Run: headless pygame with SDL's dummy video driver; simulated clock (each Clock.tick advances the game by its frame time, no real sleeping); random seed 0; keys injected as events and as key.get_pressed() state; no mouse input.
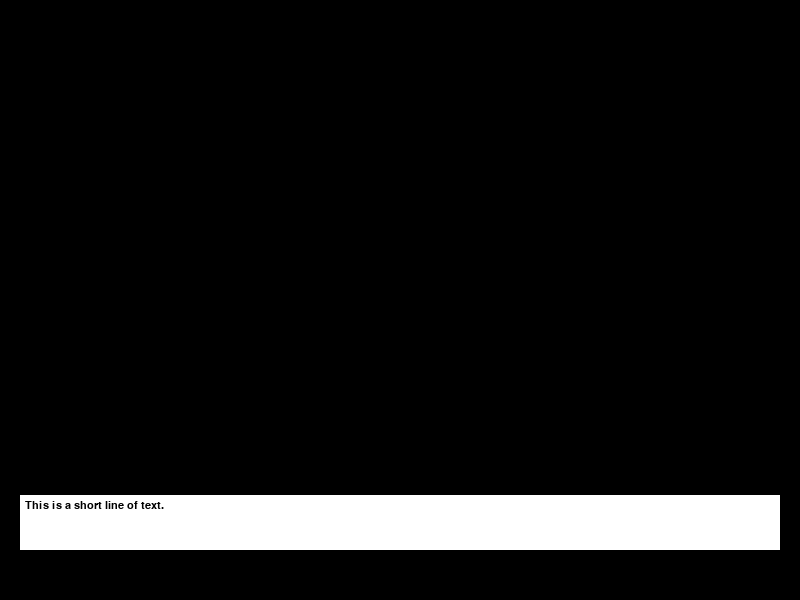
Frame 1 of 4 · flips 1–60 · no input
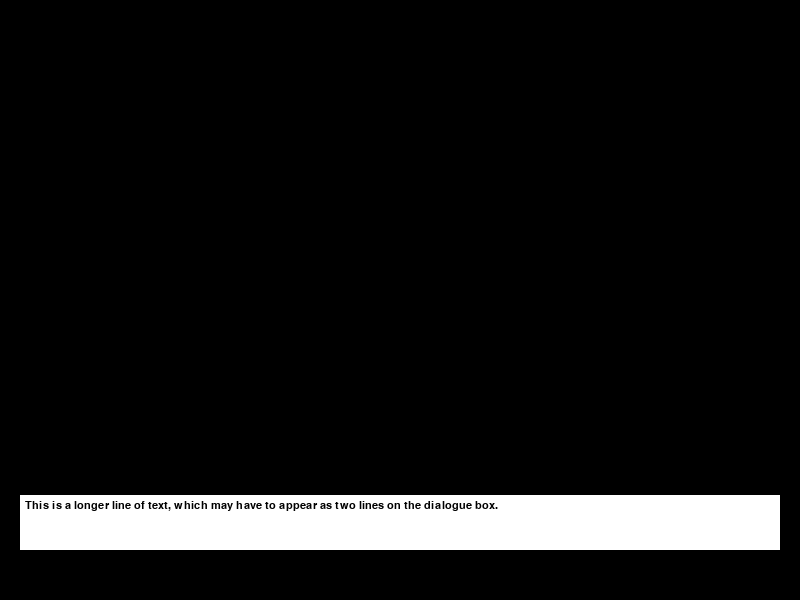
Frame 2 of 4 · flips 61–180 · tapped SPACE, RETURN · held RIGHT (→), D
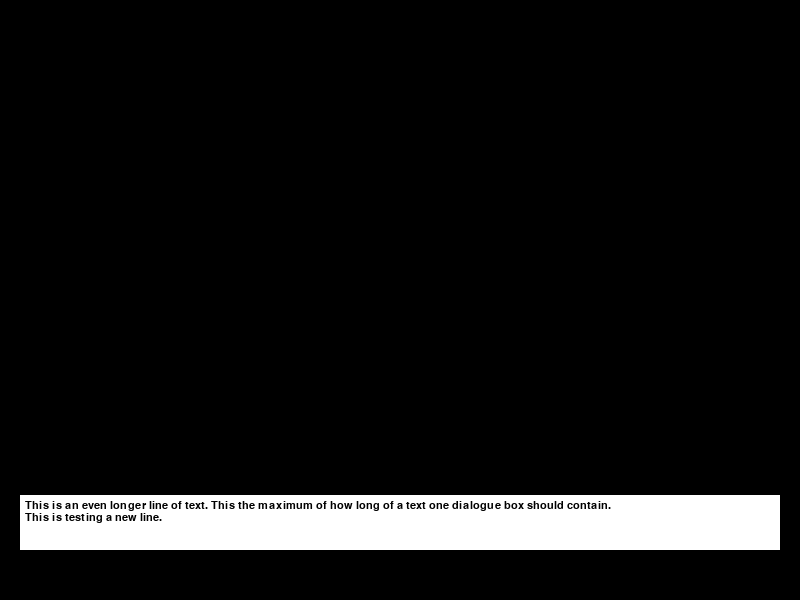
Frame 3 of 4 · flips 181–300 · held DOWN (↓), S
Frame 4 of 4 · flips 301–420 · held LEFT (←), A, UP (↑), W · screen same as frame 1, image omitted

The pygame program that drew these frames:

import pygame
import sys

pygame.init()
pygame.font.init()
pygame.display.set_caption("A Night in Alderhall Manor")
clock = pygame.time.Clock()
font = pygame.font.SysFont('Cambria Math', 16)
resolution = (800, 600) 
screen = pygame.display.set_mode(resolution)

def display_text(text, x, y, font, color='Black'):
    lines = text.split('\n')
    y_offset = 0

    for line in lines:
        text_surface = font.render(line, True, color)
        screen.blit(text_surface, (x, y + y_offset))
        y_offset += text_surface.get_height()

def show_dialogue(dialogue_list, font, color='Black'):
    index = 0
    while index < len(dialogue_list):
        screen.fill('Black')
        draw_text_box(50)
        display_text(dialogue_list[index], 25, resolution[1] - 100, font, color)
        pygame.display.flip()

        for event in pygame.event.get():
            if event.type == pygame.QUIT:
                pygame.quit()
                sys.exit()
            if event.type == pygame.KEYDOWN:
                if event.key == pygame.K_SPACE or pygame.K_GREATER:
                    index += 1
                    break


def draw_text_box(y_offset, width=resolution[0]-40, height=55, color='White'):
    pygame.draw.rect(screen, color, pygame.Rect(20, resolution[1] - y_offset - height, width, height))


story = [
    "This is a short line of text.",
    "This is a longer line of text, which may have to appear as two lines on the dialogue box.",
    "This is an even longer line of text. This the maximum of how long of a text one dialogue box should contain.\nThis is testing a new line."
    ]

def main():
    running = True
    while running:
        for event in pygame.event.get():
            if event.type == pygame.QUIT:
                running = False
        show_dialogue(story, font, 'Black')
    pygame.quit()

if __name__ == "__main__":
    main()
